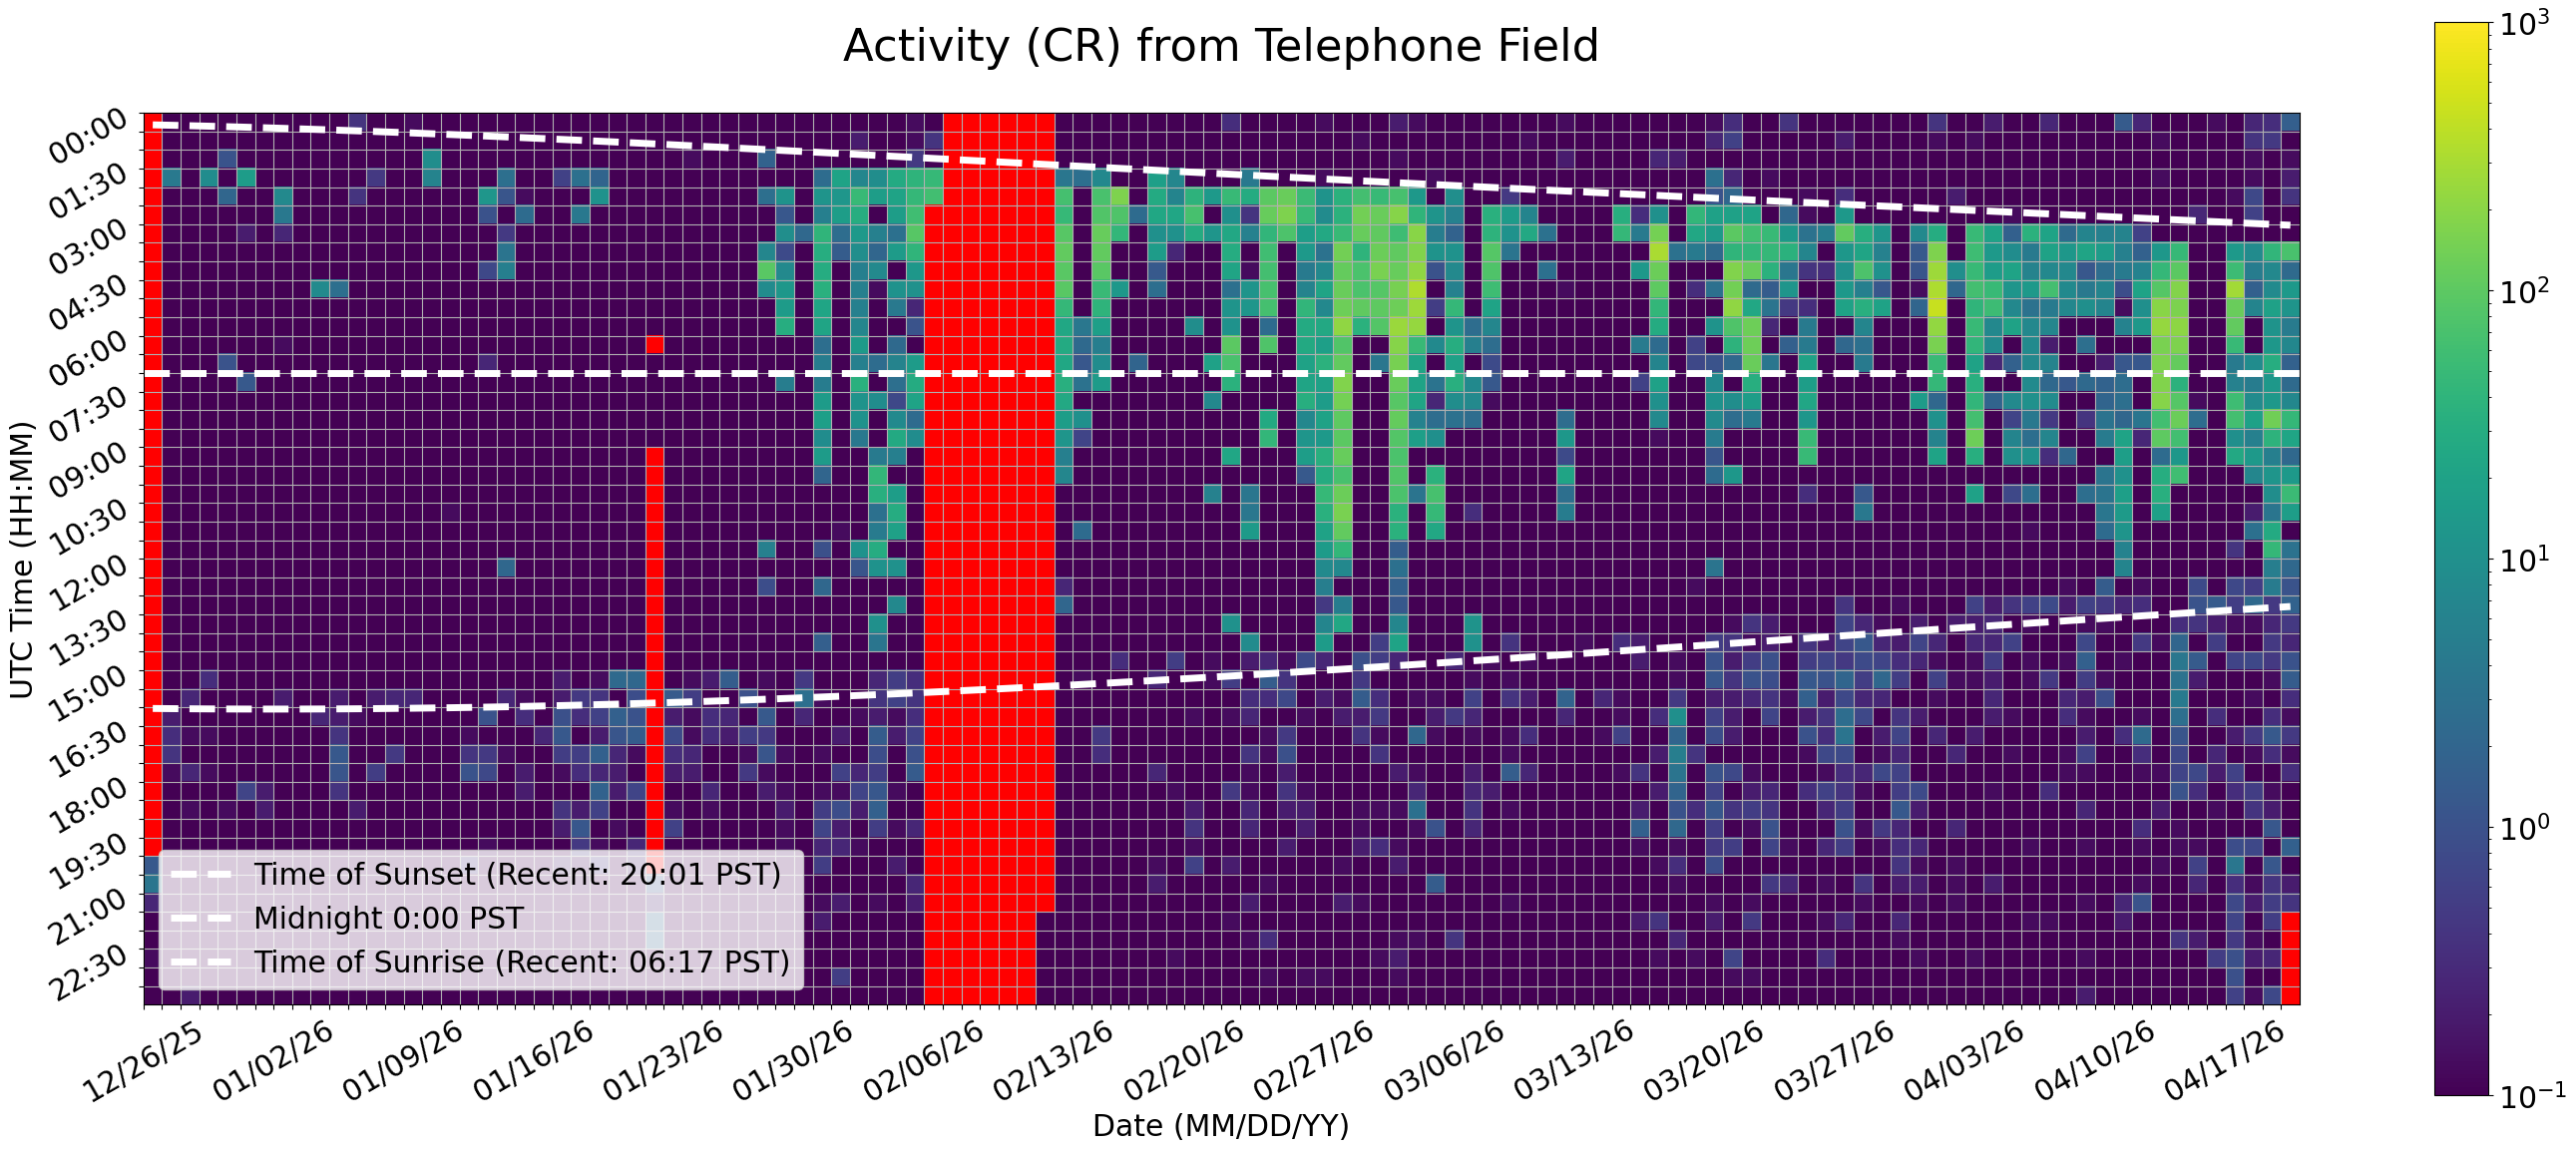

The table this chart was drawn from, first rows:
Time (UTC), 12/26/25, 12/27/25, 12/28/25, 12/29/25, 12/30/25, 12/31/25, 01/01/26, 01/02/26, 01/03/26, 01/04/26, 01/05/26, 01/06/26, 01/07/26, 01/08/26, 01/09/26, 01/10/26, 01/11/26, 01/12/26, 01/13/26, 01/14/26, 01/15/26, 01/16/26, 01/17/26
00:00, , 0.06667, 0.06667, 0.0, 0.0, 0.0, 0.0, 0.0, 0.0, 0.06667, 0.06667, 0.4, 0.0, 0.0, 0.1333, 0.0, 0.0, 0.0, 0.0, 0.0, 0.0, 0.0, 0.0
00:30, , 0.0, 0.06667, 0.0, 0.0, 0.0, 0.0, 0.0, 0.0, 0.0, 0.0, 0.06667, 0.0, 0.0, 0.0, 0.0, 0.0, 0.0, 0.0, 0.0, 0.0, 0.06667, 0.06667
01:00, , 0.0, 0.0, 0.0, 1.067, 0.0, 0.0, 0.0, 0.06667, 0.0, 0.0, 0.0, 0.0, 0.0, 0.0, 9.267, 0.0, 0.0, 0.0, 0.0, 0.0, 0.0, 0.0
01:30, , 4.133, 0.0, 8.733, 0.0, 16.4, 0.0, 0.0, 0.0, 0.0, 0.0, 0.0, 0.4667, 0.06667, 0.0, 6.2, 0.0, 0.0, 0.0, 2.867, 0.0, 0.0, 0.6
02:00, , 0.06667, 0.0, 0.0, 2.067, 0.0, 0.0, 7.667, 0.0, 0.0, 0.0, 0.4, 0.06667, 0.0, 0.0, 0.0, 0.0, 0.0, 12.6, 1.133, 0.1333, 0.0, 0.0
02:30, , 0.0, 0.0, 0.0, 0.06667, 0.0, 0.0, 4.067, 0.0, 0.0, 0.0, 0.0, 0.0, 0.0, 0.0, 0.06667, 0.0, 0.0, 1.0, 0.0, 2.533, 0.0, 0.0
03:00, , 0.0, 0.0, 0.0, 0.0, 0.2, 0.0, 0.2667, 0.0, 0.0, 0.0, 0.0, 0.06667, 0.0, 0.0, 0.0, 0.0, 0.0, 0.0, 0.4667, 0.0, 0.0, 0.0
03:30, , 0.0, 0.0, 0.0, 0.0, 0.0, 0.0, 0.0, 0.0, 0.06667, 0.0, 0.0, 0.0, 0.06667, 0.0, 0.0, 0.0, 0.0, 0.0, 3.4, 0.0, 0.0, 0.0
04:00, , 0.0, 0.0, 0.0, 0.0, 0.0, 0.0, 0.0, 0.06667, 0.0, 0.0, 0.0, 0.06667, 0.06667, 0.0, 0.0, 0.0, 0.0, 0.7333, 5.4, 0.0, 0.0, 0.0
04:30, , 0.0, 0.0, 0.0, 0.0, 0.0, 0.0, 0.0, 0.0, 8.2, 2.933, 0.0, 0.0, 0.0, 0.0, 0.0, 0.0, 0.0, 0.0, 0.0, 0.0, 0.0, 0.0
05:00, , 0.0, 0.0, 0.0, 0.0, 0.0, 0.0, 0.0, 0.0, 0.0, 0.06667, 0.0, 0.0, 0.0, 0.0, 0.0, 0.0, 0.0, 0.0, 0.0, 0.0, 0.06667, 0.0
05:30, , 0.0, 0.0, 0.0, 0.0, 0.0, 0.0, 0.0, 0.06667, 0.0, 0.0, 0.0, 0.0, 0.0, 0.0, 0.0, 0.0, 0.0, 0.06667, 0.0, 0.0, 0.0, 0.0
06:00, , 0.0, 0.0, 0.0, 0.0, 0.0, 0.0, 0.1333, 0.0, 0.0, 0.0, 0.0, 0.0, 0.06667, 0.0, 0.0, 0.0, 0.0, 0.0, 0.0, 0.0, 0.0, 0.0
06:30, , 0.0, 0.0, 0.0, 1.067, 0.0, 0.0, 0.0, 0.0, 0.0, 0.06667, 0.06667, 0.06667, 0.0, 0.0, 0.0, 0.0, 0.0, 0.2667, 0.0, 0.0, 0.0, 0.06667
07:00, , 0.0, 0.0, 0.0, 0.0, 1.333, 0.0, 0.0, 0.0, 0.0, 0.06667, 0.0, 0.0, 0.0, 0.0, 0.0, 0.0, 0.0, 0.0, 0.0, 0.0, 0.0, 0.0
07:30, , 0.0, 0.0, 0.0, 0.0, 0.0, 0.0, 0.0, 0.0, 0.0, 0.06667, 0.0, 0.0, 0.0, 0.0, 0.0, 0.0, 0.0, 0.0, 0.0, 0.0, 0.0, 0.0
08:00, , 0.0, 0.0, 0.0, 0.0, 0.0, 0.0, 0.0, 0.0, 0.0, 0.0, 0.0, 0.06667, 0.0, 0.0, 0.0, 0.0, 0.0, 0.0, 0.0, 0.0, 0.0, 0.0
08:30, , 0.0, 0.0, 0.0, 0.0, 0.0, 0.0, 0.0, 0.0, 0.0, 0.0, 0.0, 0.0, 0.0, 0.06667, 0.0, 0.0, 0.0, 0.0, 0.0, 0.0, 0.0, 0.0
09:00, , 0.0, 0.0, 0.0, 0.0, 0.0, 0.0, 0.0, 0.0, 0.0, 0.0, 0.0, 0.0, 0.0, 0.0, 0.0, 0.0, 0.0, 0.0, 0.0, 0.0, 0.0, 0.0
09:30, , 0.0, 0.0, 0.0, 0.0, 0.0, 0.0, 0.0, 0.06667, 0.0, 0.06667, 0.0, 0.0, 0.0, 0.0, 0.0, 0.0, 0.0, 0.0, 0.0, 0.0, 0.0, 0.0
10:00, , 0.0, 0.06667, 0.0, 0.0, 0.0, 0.0, 0.0, 0.0, 0.0, 0.0, 0.0, 0.0, 0.0, 0.0, 0.0, 0.0, 0.0, 0.0, 0.0, 0.06667, 0.0, 0.0
10:30, , 0.0, 0.0, 0.0, 0.0, 0.0, 0.0, 0.0, 0.0, 0.0, 0.0, 0.0, 0.0, 0.0, 0.0, 0.0, 0.1333, 0.0, 0.0, 0.0, 0.0, 0.0, 0.0
11:00, , 0.0, 0.0, 0.0, 0.0, 0.0, 0.0, 0.06667, 0.0, 0.0, 0.0, 0.0, 0.0, 0.0, 0.0, 0.0, 0.0, 0.0, 0.0, 0.0, 0.0, 0.0, 0.0
11:30, , 0.0, 0.0, 0.0, 0.0, 0.0, 0.06667, 0.0, 0.0, 0.0, 0.0, 0.0, 0.0, 0.0, 0.0, 0.0, 0.06667, 0.0, 0.0, 0.0, 0.0, 0.06667, 0.0
12:00, , 0.0, 0.0, 0.0, 0.0, 0.0, 0.0, 0.0, 0.0, 0.0, 0.0, 0.06667, 0.0, 0.0, 0.0, 0.0, 0.0, 0.0, 0.0, 2.133, 0.0, 0.0, 0.0
12:30, , 0.0, 0.0, 0.0, 0.0, 0.0, 0.0, 0.0, 0.0, 0.0, 0.0, 0.06667, 0.0, 0.0, 0.0, 0.0, 0.0, 0.0, 0.0, 0.0, 0.0, 0.0, 0.0
13:00, , 0.0, 0.0, 0.0, 0.0, 0.0, 0.0, 0.0, 0.0, 0.0, 0.0, 0.06667, 0.0, 0.0, 0.0, 0.0, 0.0, 0.0, 0.0, 0.0, 0.0, 0.0, 0.06667
13:30, , 0.0, 0.0, 0.0, 0.0, 0.0, 0.0, 0.0, 0.0, 0.0, 0.0, 0.0, 0.0, 0.0, 0.0, 0.0, 0.0, 0.0, 0.0, 0.0, 0.0, 0.0, 0.0
14:00, , 0.0, 0.0, 0.0, 0.0, 0.0, 0.0, 0.0, 0.0, 0.0, 0.0, 0.0, 0.0, 0.0, 0.0, 0.0, 0.0, 0.0, 0.0, 0.0, 0.0, 0.0, 0.0
14:30, , 0.0, 0.0, 0.0, 0.0, 0.0, 0.0, 0.0, 0.0, 0.0, 0.0, 0.0, 0.0, 0.0, 0.0, 0.0, 0.0, 0.0, 0.0, 0.0, 0.0, 0.0, 0.0
15:00, , 0.0, 0.06667, 0.3333, 0.06667, 0.0, 0.0, 0.0, 0.0, 0.06667, 0.0, 0.0, 0.0, 0.0, 0.0, 0.0, 0.0, 0.0, 0.0, 0.0, 0.06667, 0.0, 0.2
15:30, , 0.0, 0.2667, 0.06667, 0.0, 0.0, 0.0, 0.2, 0.0, 0.06667, 0.2, 0.0, 0.2, 0.2667, 0.2667, 0.0, 0.0, 0.0, 0.0, 0.2667, 0.1333, 0.06667, 0.2
16:00, , 0.2, 0.06667, 0.06667, 0.06667, 0.0, 0.0, 0.0, 0.06667, 0.2667, 0.2, 0.1333, 0.0, 0.0, 0.06667, 0.0, 0.0, 0.0, 1.0, 0.0, 0.3333, 0.06667, 0.9333
16:30, , 0.3333, 0.1333, 0.1333, 0.0, 0.0, 0.06667, 0.0, 0.0, 0.0, 0.4, 0.0, 0.06667, 0.06667, 0.0, 0.0, 0.0, 0.1333, 0.06667, 0.0, 0.0, 0.2667, 1.267
17:00, , 0.4, 0.06667, 0.06667, 0.06667, 0.0, 0.06667, 0.06667, 0.0, 0.06667, 1.267, 0.0, 0.06667, 0.4667, 0.0, 0.06667, 0.0, 0.4, 0.4667, 0.1333, 0.06667, 0.0, 0.5333
17:30, , 0.1333, 0.2667, 0.1333, 0.0, 0.0, 0.0, 0.0, 0.0, 0.0, 1.133, 0.0, 0.5333, 0.0, 0.06667, 0.0, 0.0, 1.067, 0.7333, 0.06667, 0.2, 0.0, 0.1333
18:00, , 0.0, 0.0, 0.0, 0.0, 0.6667, 0.2, 0.06667, 0.06667, 0.0, 0.4, 0.06667, 0.0, 0.0, 0.0, 0.0, 0.0, 0.0, 0.0, 0.0, 0.2, 0.0, 0.0
18:30, , 0.0, 0.1333, 0.0, 0.1333, 0.06667, 0.2, 0.0, 0.06667, 0.06667, 0.0, 0.2, 0.0, 0.0, 0.0, 0.06667, 0.0, 0.0, 0.0, 0.0, 0.06667, 0.0, 0.4
19:00, , 0.06667, 0.06667, 0.0, 0.0, 0.0, 0.0, 0.0, 0.0, 0.0, 0.0, 0.06667, 0.0, 0.0, 0.0, 0.0, 0.0, 0.06667, 0.0, 0.0, 0.0, 0.0, 0.2
19:30, , 0.0, 0.0, 0.0, 0.0, 0.0, 0.0, 0.0, 0.06667, 0.0, 0.06667, 0.0, 0.0, 0.0, 0.0, 0.0, 0.0, 0.0, 0.1333, 0.0, 0.0, 0.0, 0.0
20:00, 1.3, 0.0, 0.0, 0.0, 0.06667, 0.0, 0.0, 0.0, 0.06667, 0.0, 0.0, 0.06667, 0.06667, 0.0, 0.0, 0.0, 0.0, 0.4, 0.0, 0.0, 0.06667, 0.0, 0.2
20:30, 3.533, 0.0, 0.06667, 0.0, 0.0, 0.06667, 0.0, 0.0, 0.0, 0.0, 0.06667, 0.0, 0.06667, 0.0, 0.0, 0.0, 0.0, 0.06667, 0.0, 0.0, 0.0, 0.0, 0.0
21:00, 0.2667, 0.0, 0.0, 0.0, 0.0, 0.0, 0.0, 0.0, 0.0, 0.0, 0.0, 0.0, 0.06667, 0.0, 0.0, 0.0, 0.0, 0.0, 0.0, 0.06667, 0.0, 0.0, 0.0
21:30, 0.0, 0.0, 0.0, 0.0, 0.0, 0.0, 0.0, 0.0, 0.0, 0.0, 0.0, 0.06667, 0.0, 0.0, 0.0, 0.0, 0.0, 0.0, 0.0, 0.0, 0.0, 0.06667, 0.0
22:00, 0.0, 0.06667, 0.0, 0.0, 0.0, 0.0, 0.0, 0.0, 0.0, 0.0, 0.0, 0.0, 0.0, 0.0, 0.0, 0.0, 0.0, 0.06667, 0.0, 0.0, 0.0, 0.0, 0.0
22:30, 0.1333, 0.0, 0.0, 0.0, 0.0, 0.0, 0.0, 0.1333, 0.0, 0.0, 0.0, 0.06667, 0.0, 0.0, 0.0, 0.0, 0.0, 0.0, 0.0, 0.0, 0.0, 0.0, 0.0
23:00, 0.0, 0.0, 0.0, 0.0, 0.0, 0.0, 0.0, 0.06667, 0.0, 0.0, 0.0, 0.06667, 0.0, 0.0, 0.0, 0.0, 0.0, 0.0, 0.0, 0.0, 0.0, 0.0, 0.0
23:30, 0.0, 0.0, 0.2, 0.06667, 0.0, 0.0, 0.0, 0.0, 0.0, 0.06667, 0.0, 0.0, 0.06667, 0.0, 0.0, 0.0, 0.0, 0.0, 0.0, 0.0, 0.0, 0.0, 0.0
